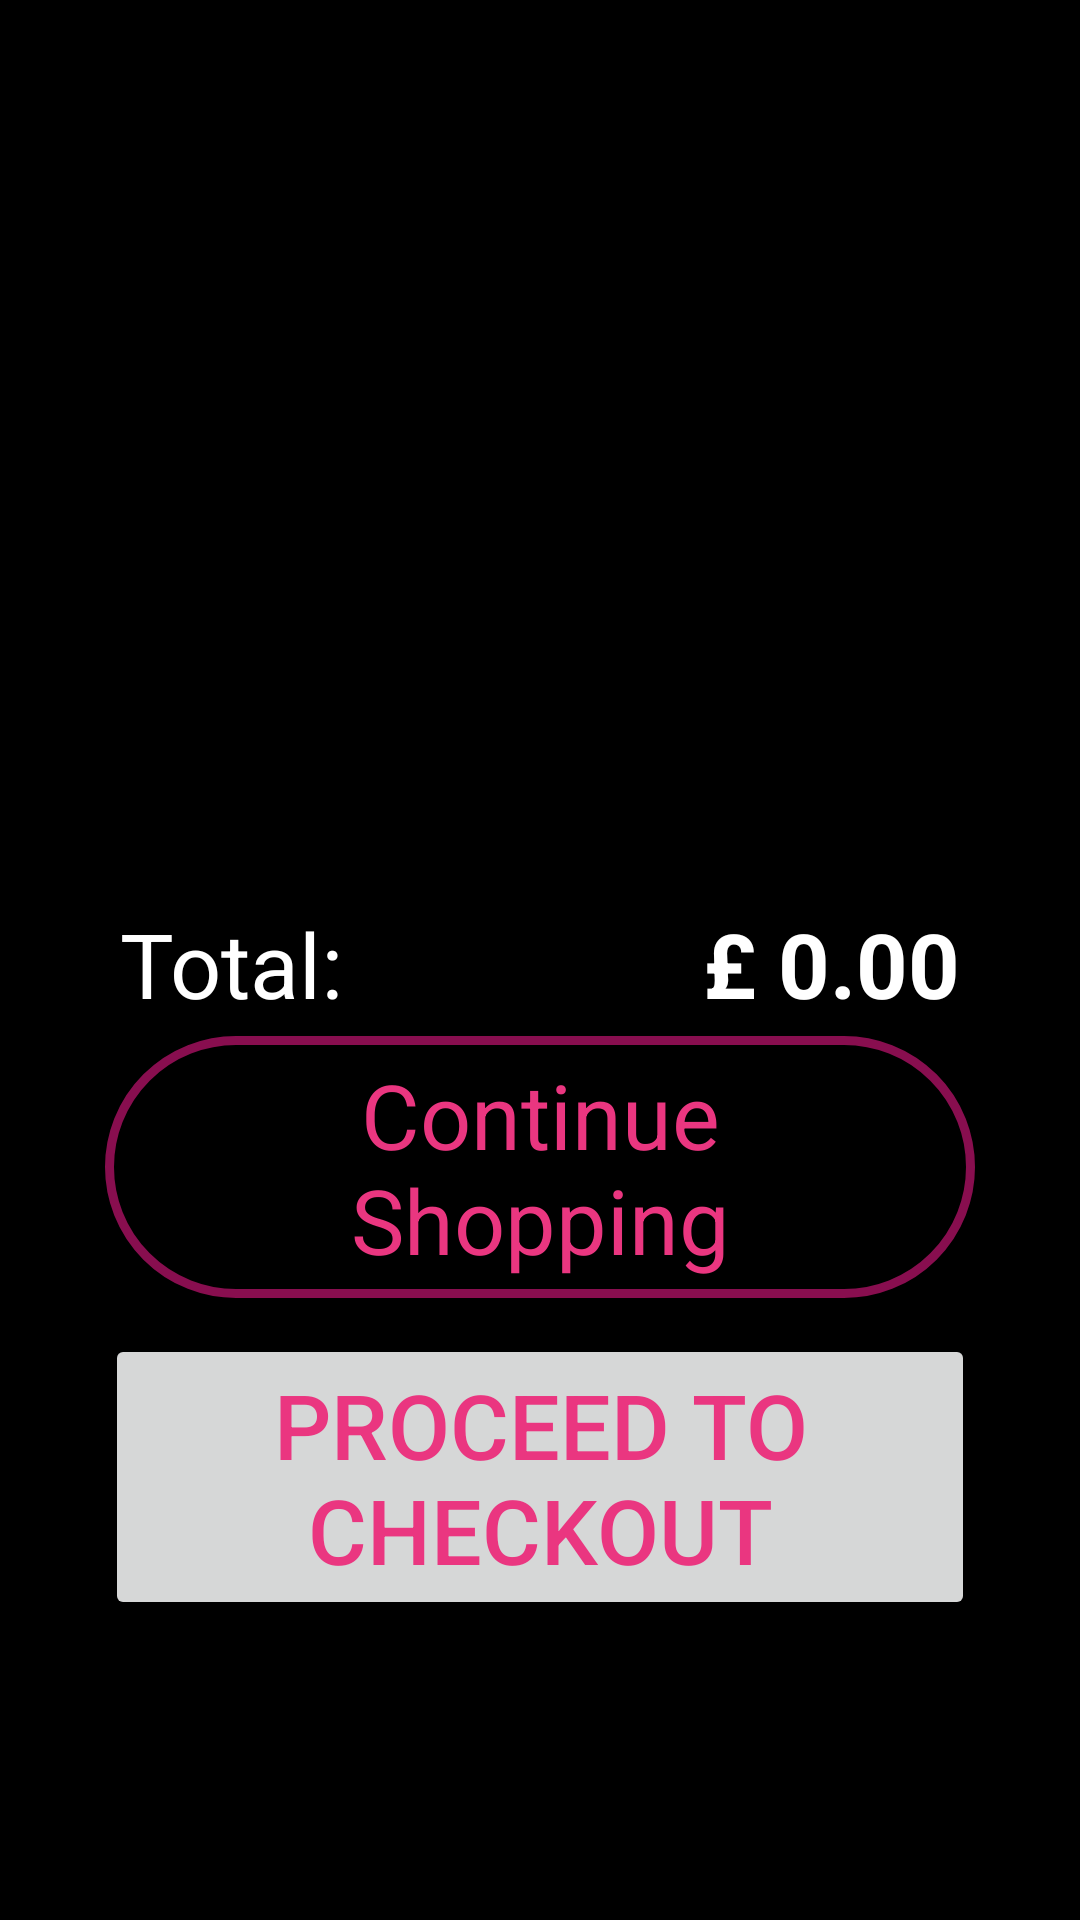

Here is an Android app screen rendered from its layout file. Give the layout XML and the strings, colors and styles it references.
<!-- AndroidManifest.xml: application theme Theme.Asteroid -->
<!-- res/layout/fragment_basket.xml -->
<?xml version="1.0" encoding="utf-8"?>
<androidx.constraintlayout.widget.ConstraintLayout xmlns:android="http://schemas.android.com/apk/res/android"
    xmlns:app="http://schemas.android.com/apk/res-auto"
    xmlns:tools="http://schemas.android.com/tools"
    android:layout_width="match_parent"
    android:layout_height="match_parent"
    tools:context=".BasketFragment">


    <ScrollView
        android:layout_width="match_parent"
        android:layout_height="wrap_content"
        app:layout_constraintEnd_toEndOf="parent"
        app:layout_constraintStart_toStartOf="parent"
        app:layout_constraintTop_toTopOf="parent">

    <androidx.recyclerview.widget.RecyclerView
        android:id="@+id/rec_view_basket"
        android:layout_width="match_parent"
        android:layout_height="wrap_content"
        android:layout_marginTop="4dp"
        app:layout_constraintEnd_toEndOf="parent"
        app:layout_constraintHorizontal_bias="0.0"
        app:layout_constraintStart_toStartOf="parent"
        app:layout_constraintTop_toTopOf="parent" />

    </ScrollView>

    <TextView
        android:layout_width="wrap_content"
        android:layout_height="wrap_content"
        android:layout_marginLeft="40dp"
        android:text="Total:"
        android:textColor="@color/white"
        android:textSize="30sp"
        app:layout_constraintBottom_toTopOf="@+id/btnContinueShopping"
        app:layout_constraintStart_toStartOf="parent" />

    <TextView
        android:id="@+id/tvTotal"
        android:layout_width="wrap_content"
        android:layout_height="wrap_content"
        android:layout_marginRight="40dp"
        android:text="£ 0.00"
        android:textColor="@color/white"
        android:textSize="30sp"
        android:textStyle="bold"
        app:layout_constraintBottom_toTopOf="@+id/btnContinueShopping"
        app:layout_constraintEnd_toEndOf="parent" />

    <com.google.android.material.button.MaterialButton
        android:id="@+id/btnContinueShopping"
        style="@style/button_stroke"
        android:layout_width="match_parent"
        android:layout_height="wrap_content"
        android:layout_gravity="center"
        android:layout_marginLeft="35dp"
        android:layout_marginRight="35dp"
        android:layout_marginBottom="8dp"
        android:backgroundTint="@color/black"
        android:text="Continue Shopping"
        android:textColor="@color/pink"
        android:textSize="30sp"
        app:layout_constraintBottom_toTopOf="@id/btnCheckout"
        app:layout_constraintEnd_toEndOf="parent"
        app:layout_constraintStart_toStartOf="parent" />

    <Button
        android:id="@+id/btnCheckout"
        android:layout_width="match_parent"
        android:layout_height="wrap_content"
        android:layout_gravity="center"
        android:layout_marginBottom="100dp"
        android:layout_marginLeft="35dp"
        android:layout_marginRight="35dp"
        android:text="Proceed to Checkout"
        android:textSize="30sp"
        app:layout_constraintBottom_toBottomOf="parent"
        app:layout_constraintEnd_toEndOf="parent"
        app:layout_constraintHorizontal_bias="0.0"
        app:layout_constraintStart_toStartOf="parent" />


</androidx.constraintlayout.widget.ConstraintLayout>
<!-- resources referenced by this layout -->
<resources>
  <color name="black">#FF000000</color>
  <color name="pink">#EA3680</color>
  <color name="white">#FFFFFFFF</color>
  <style name="button_stroke" parent="Theme.Material3.DayNight.NoActionBar">
          <item name="strokeColor">@color/pink900</item>
          <item name="strokeWidth">3dp</item>
      </style>
  <style name="Theme.Asteroid" parent="Theme.Material3.DayNight.NoActionBar">
          
          
          <item name="android:windowBackground">@color/black</item>
  
          <item name="colorPrimary">@color/pink</item>
          <item name="colorAccent">@color/pink100</item>
          <item name="colorSecondaryContainer">@null</item>
          <item name="android:textColor">@color/pink</item>
          <item name="android:textSize">20sp</item>
  
          
          <item name="android:windowSoftInputMode">stateAlwaysVisible</item>
  
      </style>
  <color name="pink900">#880e4f</color>
  <color name="pink100">#ff80ab</color>
</resources>
